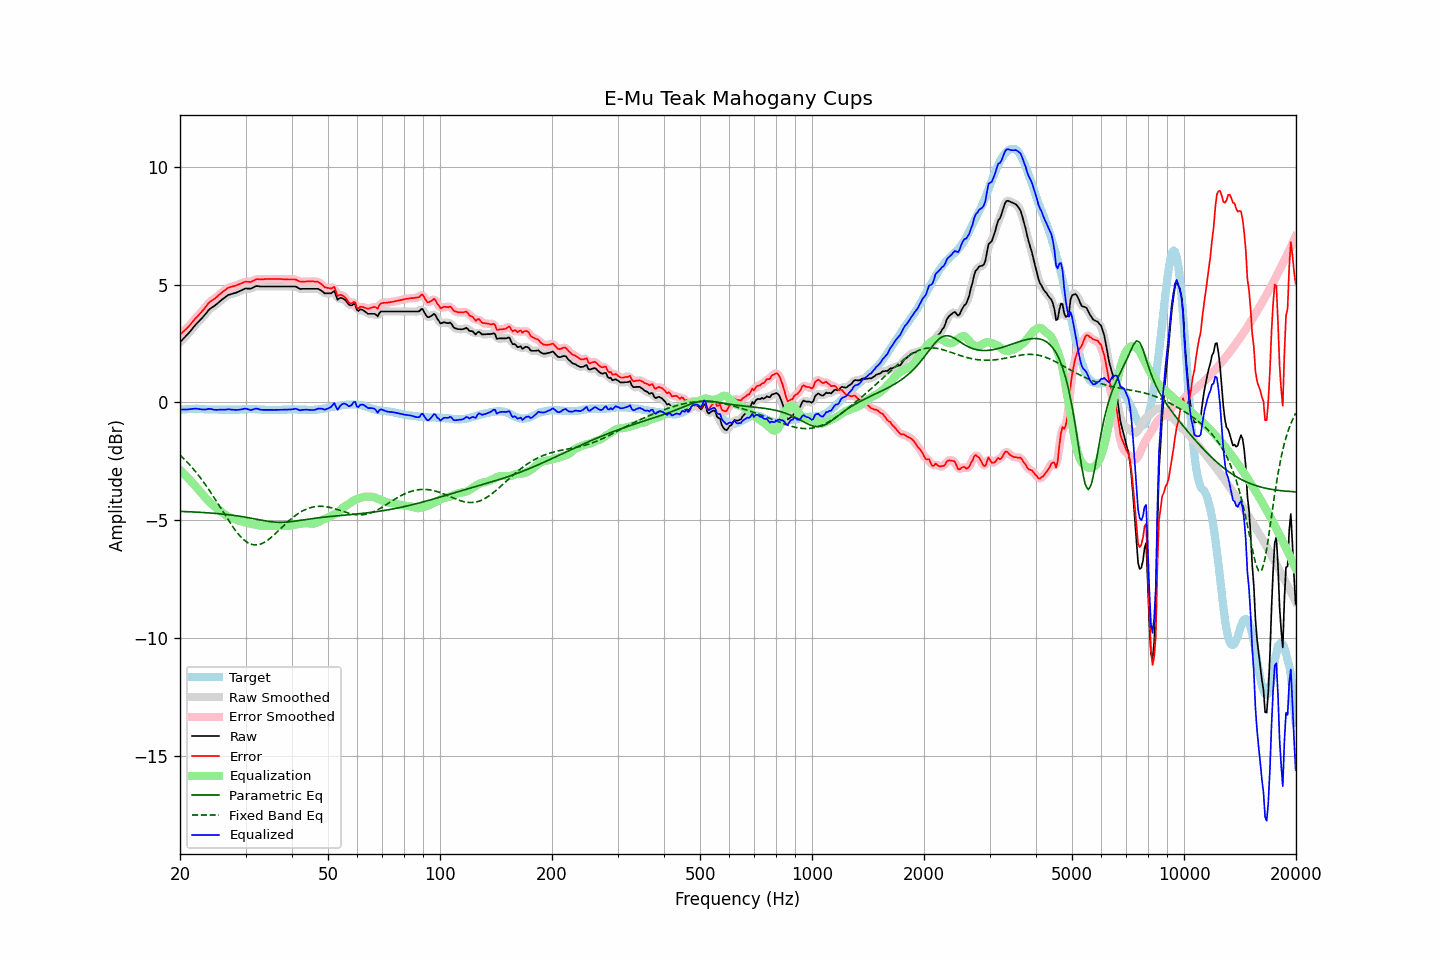

The data file committed next to this chart (first rows):
frequency, raw, error, smoothed, error_smoothed, equalization, parametric_eq, fixed_band_eq, equalized_raw, equalized_smoothed, target
20.00, 2.56, 2.88, 2.56, 2.88, -2.87, -4.62, -2.23, -0.31, -0.31, -0.32
20.20, 2.63, 2.94, 2.63, 2.94, -2.93, -4.63, -2.30, -0.30, -0.30, -0.31
20.40, 2.70, 3.00, 2.70, 3.00, -3.00, -4.63, -2.36, -0.30, -0.30, -0.30
20.61, 2.77, 3.07, 2.77, 3.06, -3.07, -4.63, -2.43, -0.30, -0.30, -0.30
20.81, 2.84, 3.13, 2.84, 3.13, -3.14, -4.64, -2.50, -0.30, -0.30, -0.29
21.02, 2.91, 3.20, 2.91, 3.20, -3.21, -4.64, -2.57, -0.30, -0.30, -0.29
21.23, 2.99, 3.27, 2.99, 3.27, -3.28, -4.64, -2.65, -0.29, -0.29, -0.28
21.44, 3.07, 3.35, 3.07, 3.35, -3.35, -4.64, -2.72, -0.28, -0.28, -0.28
21.66, 3.16, 3.44, 3.16, 3.43, -3.43, -4.65, -2.80, -0.27, -0.27, -0.28
21.87, 3.24, 3.52, 3.24, 3.51, -3.50, -4.65, -2.88, -0.26, -0.26, -0.28
22.09, 3.32, 3.59, 3.32, 3.59, -3.58, -4.66, -2.96, -0.26, -0.26, -0.27
22.31, 3.39, 3.66, 3.39, 3.66, -3.66, -4.66, -3.05, -0.27, -0.27, -0.27
22.54, 3.46, 3.74, 3.46, 3.74, -3.74, -4.66, -3.14, -0.28, -0.28, -0.28
22.76, 3.53, 3.82, 3.53, 3.81, -3.82, -4.67, -3.23, -0.29, -0.29, -0.29
22.99, 3.60, 3.89, 3.60, 3.89, -3.90, -4.67, -3.32, -0.30, -0.30, -0.29
23.22, 3.68, 3.97, 3.68, 3.97, -3.98, -4.68, -3.41, -0.30, -0.30, -0.29
23.45, 3.76, 4.06, 3.76, 4.06, -4.06, -4.68, -3.51, -0.30, -0.30, -0.30
23.69, 3.85, 4.15, 3.85, 4.14, -4.13, -4.68, -3.61, -0.28, -0.28, -0.30
23.92, 3.93, 4.23, 3.92, 4.22, -4.20, -4.69, -3.71, -0.27, -0.28, -0.30
24.16, 3.99, 4.29, 3.99, 4.29, -4.27, -4.69, -3.81, -0.28, -0.28, -0.30
24.40, 4.04, 4.34, 4.04, 4.34, -4.33, -4.70, -3.91, -0.29, -0.29, -0.30
24.65, 4.08, 4.38, 4.08, 4.38, -4.39, -4.70, -4.02, -0.31, -0.31, -0.30
24.89, 4.13, 4.43, 4.13, 4.43, -4.44, -4.71, -4.12, -0.31, -0.31, -0.30
25.14, 4.18, 4.48, 4.18, 4.48, -4.50, -4.72, -4.23, -0.32, -0.32, -0.30
25.39, 4.24, 4.55, 4.24, 4.54, -4.55, -4.72, -4.34, -0.31, -0.31, -0.31
25.65, 4.30, 4.61, 4.30, 4.61, -4.61, -4.73, -4.45, -0.31, -0.31, -0.31
25.91, 4.36, 4.67, 4.36, 4.66, -4.66, -4.74, -4.56, -0.30, -0.31, -0.31
26.16, 4.41, 4.72, 4.41, 4.72, -4.72, -4.74, -4.67, -0.31, -0.31, -0.31
26.43, 4.46, 4.77, 4.46, 4.77, -4.77, -4.75, -4.77, -0.31, -0.30, -0.31
26.69, 4.51, 4.82, 4.51, 4.82, -4.81, -4.76, -4.88, -0.30, -0.30, -0.31
26.96, 4.56, 4.87, 4.55, 4.86, -4.85, -4.76, -4.99, -0.29, -0.30, -0.31
27.23, 4.58, 4.89, 4.58, 4.89, -4.88, -4.77, -5.09, -0.30, -0.30, -0.31
27.50, 4.60, 4.91, 4.60, 4.91, -4.91, -4.78, -5.19, -0.31, -0.30, -0.31
27.77, 4.62, 4.93, 4.62, 4.93, -4.93, -4.79, -5.29, -0.31, -0.31, -0.31
28.05, 4.64, 4.95, 4.64, 4.95, -4.96, -4.80, -5.39, -0.32, -0.32, -0.31
28.33, 4.66, 4.97, 4.66, 4.97, -4.98, -4.81, -5.48, -0.32, -0.32, -0.31
28.62, 4.69, 5.00, 4.69, 4.99, -5.00, -4.82, -5.56, -0.31, -0.31, -0.31
28.90, 4.72, 5.02, 4.72, 5.02, -5.03, -4.83, -5.64, -0.31, -0.31, -0.30
29.19, 4.75, 5.05, 4.75, 5.05, -5.05, -4.84, -5.72, -0.30, -0.30, -0.30
29.48, 4.78, 5.08, 4.79, 5.08, -5.07, -4.85, -5.78, -0.29, -0.28, -0.30
29.78, 4.82, 5.11, 4.81, 5.10, -5.08, -4.86, -5.85, -0.26, -0.27, -0.29
30.08, 4.84, 5.13, 4.83, 5.12, -5.10, -4.87, -5.90, -0.26, -0.27, -0.29
30.38, 4.83, 5.12, 4.83, 5.12, -5.12, -4.89, -5.95, -0.29, -0.29, -0.29
30.68, 4.83, 5.12, 4.83, 5.11, -5.13, -4.90, -5.98, -0.30, -0.31, -0.29
30.99, 4.82, 5.11, 4.83, 5.12, -5.15, -4.91, -6.01, -0.33, -0.32, -0.29
31.30, 4.86, 5.15, 4.86, 5.14, -5.16, -4.92, -6.03, -0.31, -0.31, -0.29
31.61, 4.89, 5.18, 4.89, 5.18, -5.18, -4.94, -6.05, -0.29, -0.29, -0.29
31.93, 4.93, 5.22, 4.92, 5.21, -5.19, -4.95, -6.05, -0.26, -0.27, -0.29
32.24, 4.94, 5.24, 4.93, 5.23, -5.20, -4.96, -6.05, -0.27, -0.27, -0.30
32.57, 4.93, 5.23, 4.93, 5.23, -5.22, -4.98, -6.03, -0.29, -0.29, -0.30
32.89, 4.92, 5.22, 4.92, 5.22, -5.23, -4.99, -6.02, -0.31, -0.30, -0.30
33.22, 4.92, 5.23, 4.92, 5.22, -5.23, -5.00, -5.99, -0.32, -0.32, -0.31
33.55, 4.92, 5.23, 4.92, 5.23, -5.24, -5.02, -5.96, -0.32, -0.32, -0.31
33.89, 4.92, 5.24, 4.92, 5.23, -5.24, -5.03, -5.92, -0.32, -0.32, -0.32
34.23, 4.92, 5.24, 4.92, 5.24, -5.23, -5.04, -5.87, -0.32, -0.32, -0.32
34.57, 4.92, 5.24, 4.92, 5.24, -5.23, -5.05, -5.82, -0.32, -0.32, -0.32
34.92, 4.92, 5.24, 4.92, 5.24, -5.24, -5.06, -5.77, -0.32, -0.32, -0.32
35.27, 4.92, 5.24, 4.92, 5.24, -5.24, -5.07, -5.71, -0.32, -0.32, -0.32
35.62, 4.92, 5.24, 4.92, 5.24, -5.24, -5.07, -5.65, -0.32, -0.32, -0.32
35.97, 4.92, 5.24, 4.92, 5.24, -5.24, -5.08, -5.59, -0.32, -0.32, -0.32
... 635 more rows
